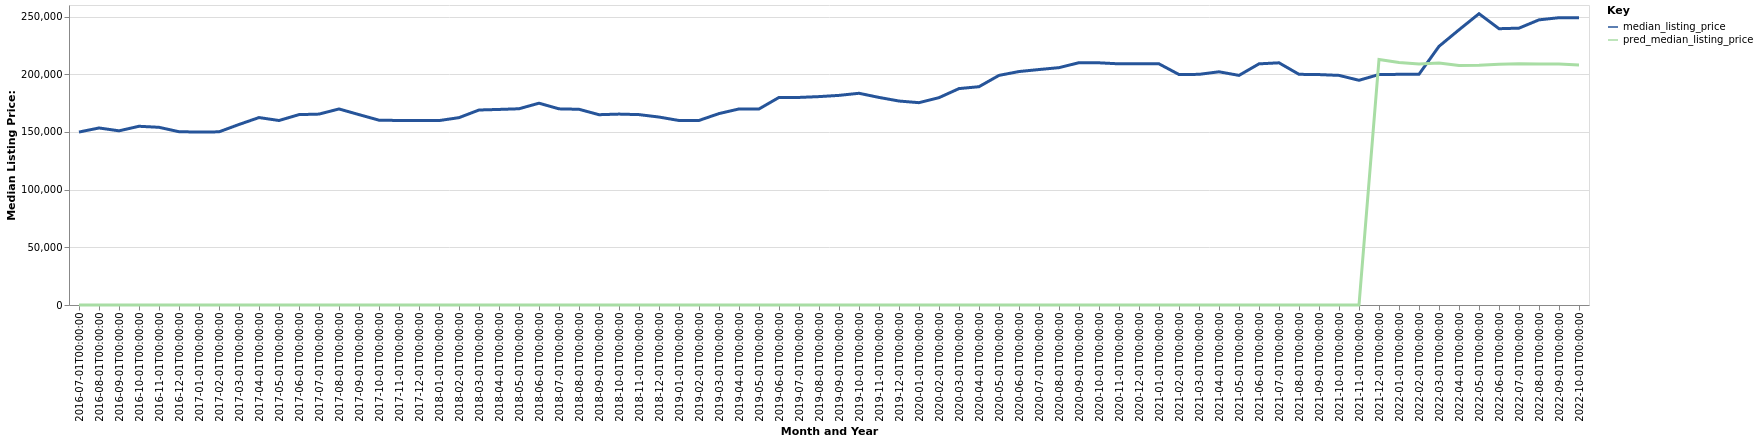

Values plotted in this chart, from the file beside it:
date, time_idx, median_listing_price, thirty_year_interest_rate_five, month, county_name, active_listing_count, pred_median_listing_price, month_year
2016-07-01, 0, 149900, 3.72, 7, Mobile, AL, 2289, 0, Jul-2016
2016-08-01, 1, 153425, 3.73, 8, Mobile, AL, 2226, 0, Aug-2016
2016-09-01, 2, 150950, 3.66, 9, Mobile, AL, 2218, 0, Sep-2016
2016-10-01, 3, 154900, 3.64, 10, Mobile, AL, 2132, 0, Oct-2016
2016-11-01, 4, 154000, 3.66, 11, Mobile, AL, 2060, 0, Nov-2016
2016-12-01, 5, 150170, 3.48, 12, Mobile, AL, 2018, 0, Dec-2016
2017-01-01, 6, 149900, 3.45, 1, Mobile, AL, 1974, 0, Jan-2017
2017-02-01, 7, 150073, 3.5, 2, Mobile, AL, 2000, 0, Feb-2017
2017-03-01, 8, 156450, 3.52, 3, Mobile, AL, 1956, 0, Mar-2017
2017-04-01, 9, 162450, 4.03, 4, Mobile, AL, 1971, 0, Apr-2017
2017-05-01, 10, 159900, 4.32, 5, Mobile, AL, 1967, 0, May-2017
2017-06-01, 11, 165000, 4.2, 6, Mobile, AL, 1856, 0, Jun-2017
2017-07-01, 12, 165450, 4.19, 7, Mobile, AL, 1889, 0, Jul-2017
2017-08-01, 13, 169900, 4.3, 8, Mobile, AL, 1945, 0, Aug-2017
2017-09-01, 14, 165000, 4.1, 9, Mobile, AL, 1914, 0, Sep-2017
2017-10-01, 15, 160180, 4.05, 10, Mobile, AL, 1868, 0, Oct-2017
2017-11-01, 16, 159925, 3.94, 11, Mobile, AL, 1847, 0, Nov-2017
2017-12-01, 17, 159900, 4.03, 12, Mobile, AL, 1749, 0, Dec-2017
2018-01-01, 18, 159832, 3.93, 1, Mobile, AL, 1648, 0, Jan-2018
2018-02-01, 19, 162374, 3.83, 2, Mobile, AL, 1674, 0, Feb-2018
2018-03-01, 20, 169000, 3.94, 3, Mobile, AL, 1700, 0, Mar-2018
2018-04-01, 21, 169495, 3.95, 4, Mobile, AL, 1670, 0, Apr-2018
2018-05-01, 22, 170073, 3.99, 5, Mobile, AL, 1646, 0, May-2018
2018-06-01, 23, 174900, 4.15, 6, Mobile, AL, 1649, 0, Jun-2018
2018-07-01, 24, 169997, 4.4, 7, Mobile, AL, 1672, 0, Jul-2018
2018-08-01, 25, 169622, 4.46, 8, Mobile, AL, 1653, 0, Aug-2018
2018-09-01, 26, 164930, 4.58, 9, Mobile, AL, 1653, 0, Sep-2018
2018-10-01, 27, 165450, 4.66, 10, Mobile, AL, 1663, 0, Oct-2018
2018-11-01, 28, 165000, 4.62, 11, Mobile, AL, 1612, 0, Nov-2018
2018-12-01, 29, 162900, 4.54, 12, Mobile, AL, 1537, 0, Dec-2018
2019-01-01, 30, 159900, 4.6, 1, Mobile, AL, 1476, 0, Jan-2019
2019-02-01, 31, 159950, 4.72, 2, Mobile, AL, 1451, 0, Feb-2019
2019-03-01, 32, 165900, 4.9, 3, Mobile, AL, 1477, 0, Mar-2019
2019-04-01, 33, 169900, 4.94, 4, Mobile, AL, 1525, 0, Apr-2019
2019-05-01, 34, 169900, 4.75, 5, Mobile, AL, 1558, 0, May-2019
2019-06-01, 35, 179900, 4.51, 6, Mobile, AL, 1554, 0, Jun-2019
2019-07-01, 36, 179900, 4.41, 7, Mobile, AL, 1544, 0, Jul-2019
2019-08-01, 37, 180609, 4.41, 8, Mobile, AL, 1546, 0, Aug-2019
2019-09-01, 38, 181673, 4.2, 9, Mobile, AL, 1535, 0, Sep-2019
2019-10-01, 39, 183500, 4.14, 10, Mobile, AL, 1512, 0, Oct-2019
2019-11-01, 40, 179900, 3.84, 11, Mobile, AL, 1436, 0, Nov-2019
2019-12-01, 41, 176775, 3.81, 12, Mobile, AL, 1386, 0, Dec-2019
2020-01-01, 42, 175350, 3.75, 1, Mobile, AL, 1294, 0, Jan-2020
2020-02-01, 43, 179700, 3.73, 2, Mobile, AL, 1260, 0, Feb-2020
2020-03-01, 44, 187550, 3.78, 3, Mobile, AL, 1232, 0, Mar-2020
2020-04-01, 45, 189200, 3.75, 4, Mobile, AL, 1220, 0, Apr-2020
2020-05-01, 46, 199000, 3.74, 5, Mobile, AL, 1085, 0, May-2020
2020-06-01, 47, 202330, 3.72, 6, Mobile, AL, 986.0, 0, Jun-2020
2020-07-01, 48, 204070, 3.49, 7, Mobile, AL, 851.0, 0, Jul-2020
2020-08-01, 49, 205710, 3.65, 8, Mobile, AL, 802.0, 0, Aug-2020
2020-09-01, 50, 210000, 3.33, 9, Mobile, AL, 786.0, 0, Sep-2020
2020-10-01, 51, 209900, 3.28, 10, Mobile, AL, 749.0, 0, Oct-2020
2020-11-01, 52, 209000, 3.21, 11, Mobile, AL, 727.0, 0, Nov-2020
2020-12-01, 53, 209000, 3.07, 12, Mobile, AL, 730.0, 0, Dec-2020
2021-01-01, 54, 209000, 2.99, 1, Mobile, AL, 655.0, 0, Jan-2021
2021-02-01, 55, 199750, 2.93, 2, Mobile, AL, 530.0, 0, Feb-2021
2021-03-01, 56, 199900, 2.88, 3, Mobile, AL, 523.0, 0, Mar-2021
2021-04-01, 57, 202115, 2.84, 4, Mobile, AL, 535.0, 0, Apr-2021
2021-05-01, 58, 199000, 2.71, 5, Mobile, AL, 537.0, 0, May-2021
2021-06-01, 59, 209000, 2.79, 6, Mobile, AL, 576.0, 0, Jun-2021
... 16 more rows
